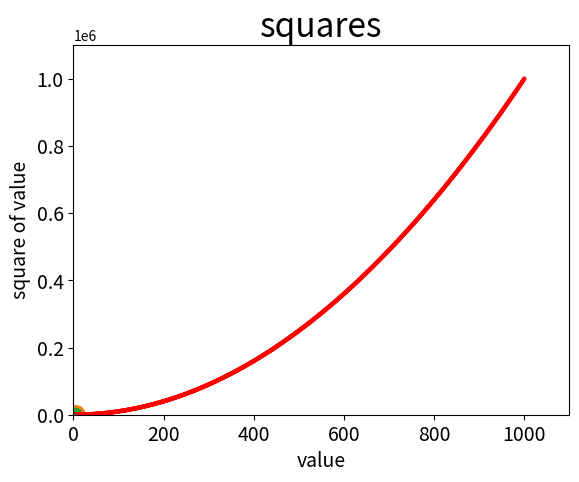

The script that saved this image:
# -*- coding: UTF-8 -*-
import numpy as np

data = [1,2,3,5]
arr = np.array(data)

data1 = [data,data]
arr1 = np.array(data1)

print(arr)
print(arr1)

zero = np.zeros((3,3))
print(zero)

l = np.arange(1,10,2)
print(l)


float_data = arr1.astype(np.float64)
print(float_data)

print(float_data[0,0])
print(float_data[0])


print(float_data*3)

print(float_data.mean())
print(float_data.std())

import numpy.random as npr
import matplotlib.pyplot as plt

print(npr.rand(3,2))
print(npr.rand(3,2)*2+2)


#横坐标
input_values = range(5)
#横坐标对应的纵坐标上的值
squares = [1,4,9,16,25]

plt.plot(input_values,squares,linewidth=1)
plt.title("squares",fontsize = 24)
plt.xlabel("value",fontsize=14)
plt.ylabel("square of value",fontsize = 14)
plt.tick_params(axis='both',labelsize=14)
plt.show()

plt1=plt
plt1.scatter(2,4)
plt1.scatter(3,5,s=200)
plt1.show()

plt1.scatter(input_values,squares,s=100)
plt1.show()

x_values=range(1,1001)
y_value=[x**2 for x in x_values]

plt1.scatter(x_values,y_value,edgecolor='none',s=10,c='red')

plt1.axis([0,1100,0,1100000])
plt1.show()



